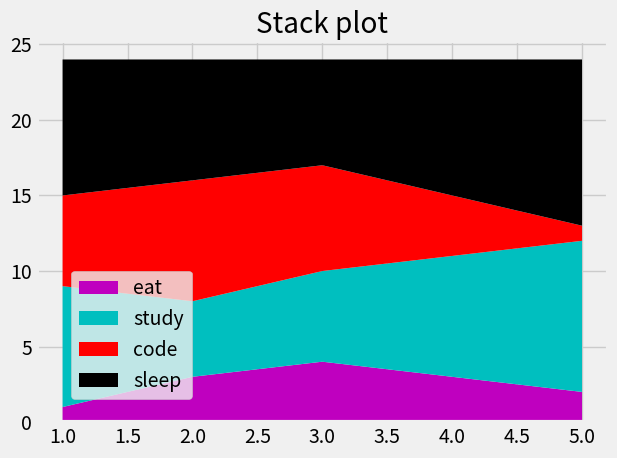

This figure's Python source:

import numpy as np
from matplotlib import pyplot as plt

plt.style.use('fivethirtyeight')

days = [1, 2, 3, 4, 5]

eat =   [1, 3, 4, 3, 2]
study = [8, 5, 6, 8, 10]
code =  [6, 8, 7, 4, 1]
sleep = [9, 8, 7, 9, 11]

labels = ['eat', 'study', 'code', 'sleep']

colors = ['m', 'c', 'r', 'k']

plt.stackplot( days, eat, study, code, sleep, labels=labels, colors=colors)

plt.legend(loc=(0.06,0.06))

plt.title("Stack plot")
plt.tight_layout()
plt.grid(True)
plt.show()